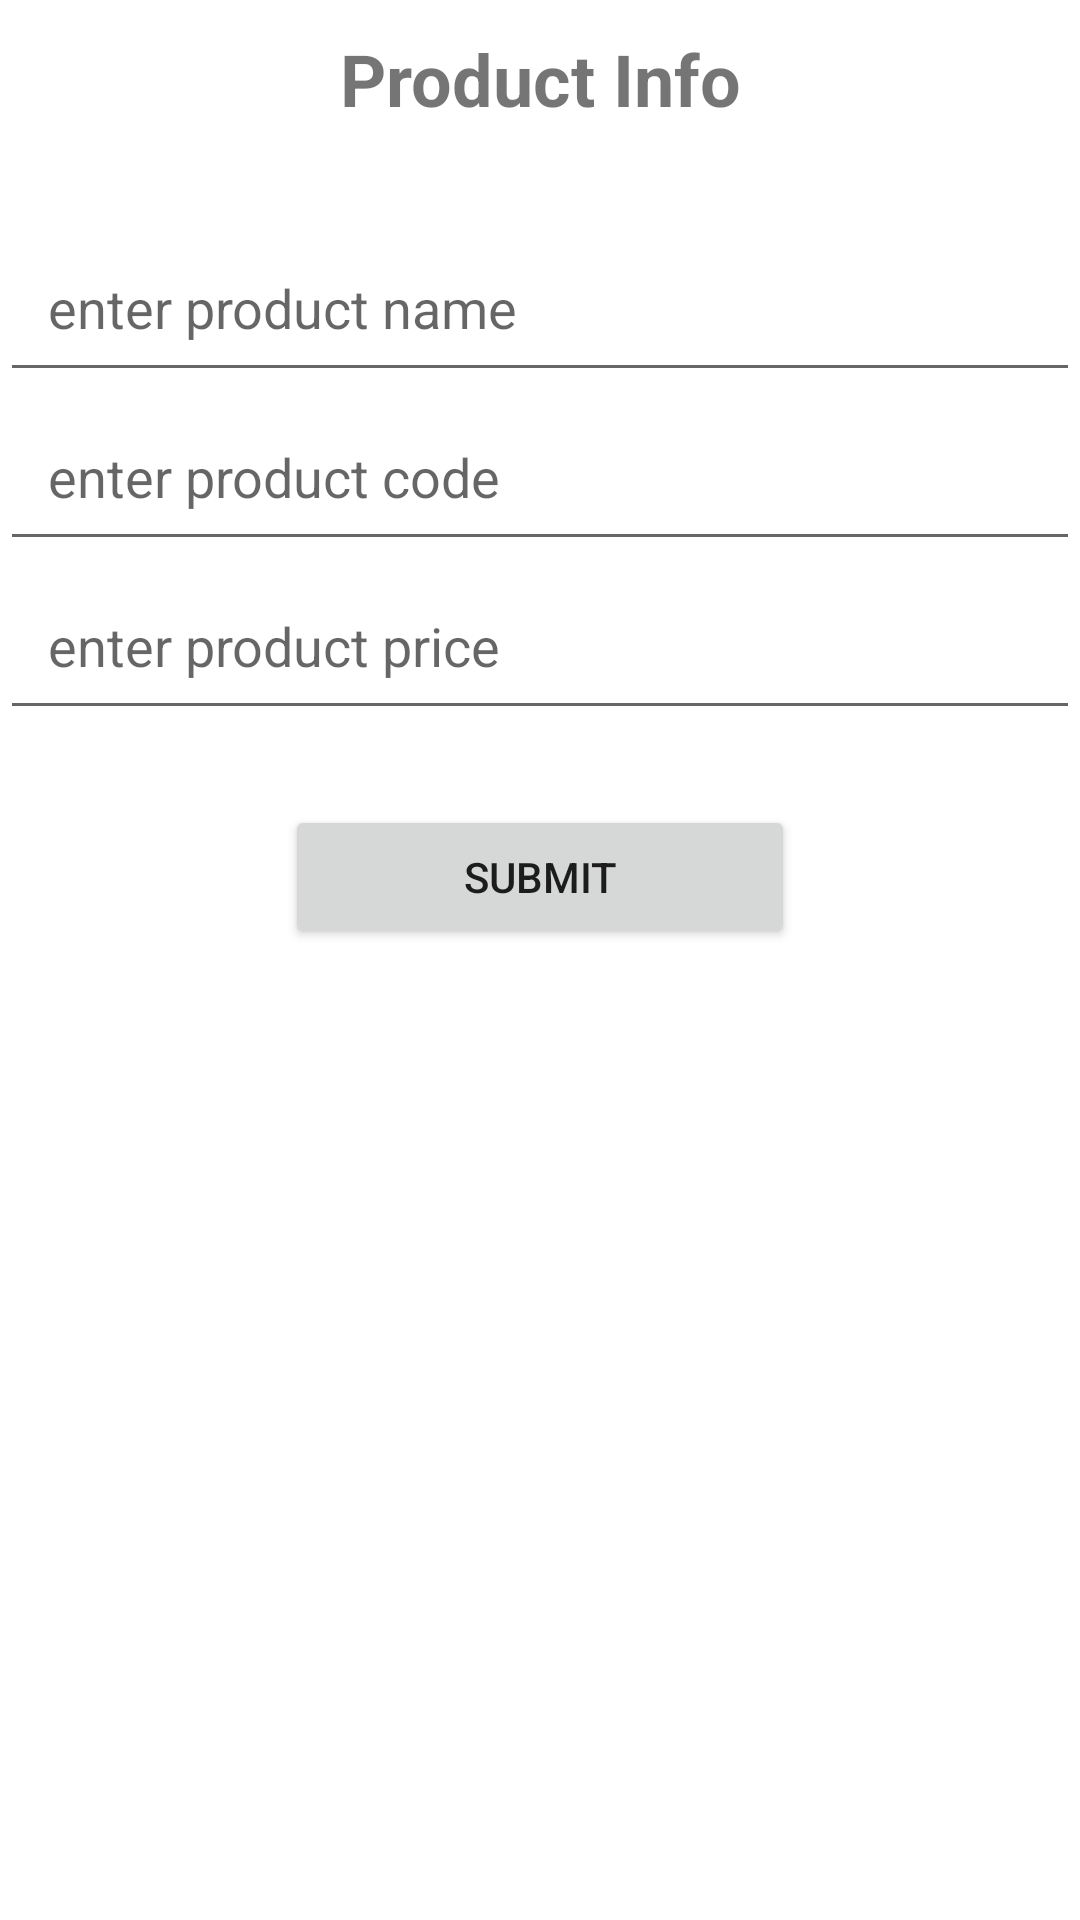

Produce the Android XML layout that renders to this screen, including the resource entries it uses.
<!-- AndroidManifest.xml: application theme Theme.AnishDandekarTask4 -->
<!-- res/layout/activity_main.xml -->
<?xml version="1.0" encoding="utf-8"?>
<androidx.constraintlayout.widget.ConstraintLayout xmlns:android="http://schemas.android.com/apk/res/android"
    xmlns:app="http://schemas.android.com/apk/res-auto"
    xmlns:tools="http://schemas.android.com/tools"
    android:layout_width="match_parent"
    android:layout_height="match_parent"
    tools:context=".MainActivity">

    <TextView
        android:id="@+id/txtProductInfo"
        android:layout_width="wrap_content"
        android:layout_height="wrap_content"
        android:text="@string/product_info"
        android:textStyle="bold"
        android:textSize="24sp"
        android:layout_marginTop="10dp"
        app:layout_constraintLeft_toLeftOf="parent"
        app:layout_constraintRight_toRightOf="parent"
        app:layout_constraintTop_toTopOf="parent" />

    <EditText
        android:id="@+id/editName"
        android:layout_width="match_parent"
        android:layout_height="wrap_content"
        app:layout_constraintTop_toBottomOf="@+id/txtProductInfo"
        app:layout_constraintStart_toStartOf="parent"
        app:layout_constraintEnd_toEndOf="parent"
        android:padding="16dp"
        android:layout_marginTop="32dp"
        android:hint="@string/enter_product_name"
        android:inputType="text"
        android:autofillHints=""
        />
    <EditText
        android:id="@+id/editCode"
        android:layout_width="match_parent"
        android:layout_height="wrap_content"
        app:layout_constraintTop_toBottomOf="@+id/editName"
        app:layout_constraintStart_toStartOf="parent"
        app:layout_constraintEnd_toEndOf="parent"
        android:padding="16dp"
        android:hint="@string/enter_product_code"
        android:inputType="text"
        android:autofillHints=""
        />

    <EditText
        android:id="@+id/editPrice"
        android:layout_width="match_parent"
        android:layout_height="wrap_content"
        app:layout_constraintTop_toBottomOf="@+id/editCode"
        app:layout_constraintStart_toStartOf="parent"
        app:layout_constraintEnd_toEndOf="parent"
        android:padding="16dp"
        android:inputType="numberSigned"
        android:hint="@string/enter_product_price"
        android:autofillHints=""
        />
    <Button
        android:id="@+id/bSubmit"
        android:layout_width="170dp"
        android:layout_height="wrap_content"
        android:text="@string/submit"
        app:layout_constraintTop_toBottomOf="@+id/editPrice"
        android:layout_marginTop="25dp"
        app:layout_constraintStart_toStartOf="parent"
        app:layout_constraintEnd_toEndOf="parent"
        />
</androidx.constraintlayout.widget.ConstraintLayout>
<!-- resources referenced by this layout -->
<resources>
  <string name="enter_product_code">enter product code</string>
  <string name="enter_product_name">enter product name</string>
  <string name="enter_product_price">enter product price</string>
  <string name="product_info">Product Info</string>
  <string name="submit">submit</string>
  <style name="Theme.AnishDandekarTask4" parent="Theme.MaterialComponents.DayNight.DarkActionBar">
          
          <item name="colorPrimary">@color/purple_500</item>
          <item name="colorPrimaryVariant">@color/purple_700</item>
          <item name="colorOnPrimary">@color/white</item>
          
          <item name="colorSecondary">@color/teal_200</item>
          <item name="colorSecondaryVariant">@color/teal_700</item>
          <item name="colorOnSecondary">@color/black</item>
          
          <item name="android:statusBarColor" tools:targetApi="l">?attr/colorPrimaryVariant</item>
          
      </style>
  <!-- not gathered from this repository: default colours our renderer supplied (Android Studio template values) -->
  <color name="purple_500">#FF6200EE</color>
  <color name="purple_700">#FF3700B3</color>
  <color name="teal_200">#FF03DAC5</color>
  <color name="teal_700">#FF018786</color>
  <color name="black">#FF000000</color>
  <color name="white">#FFFFFFFF</color>
</resources>
